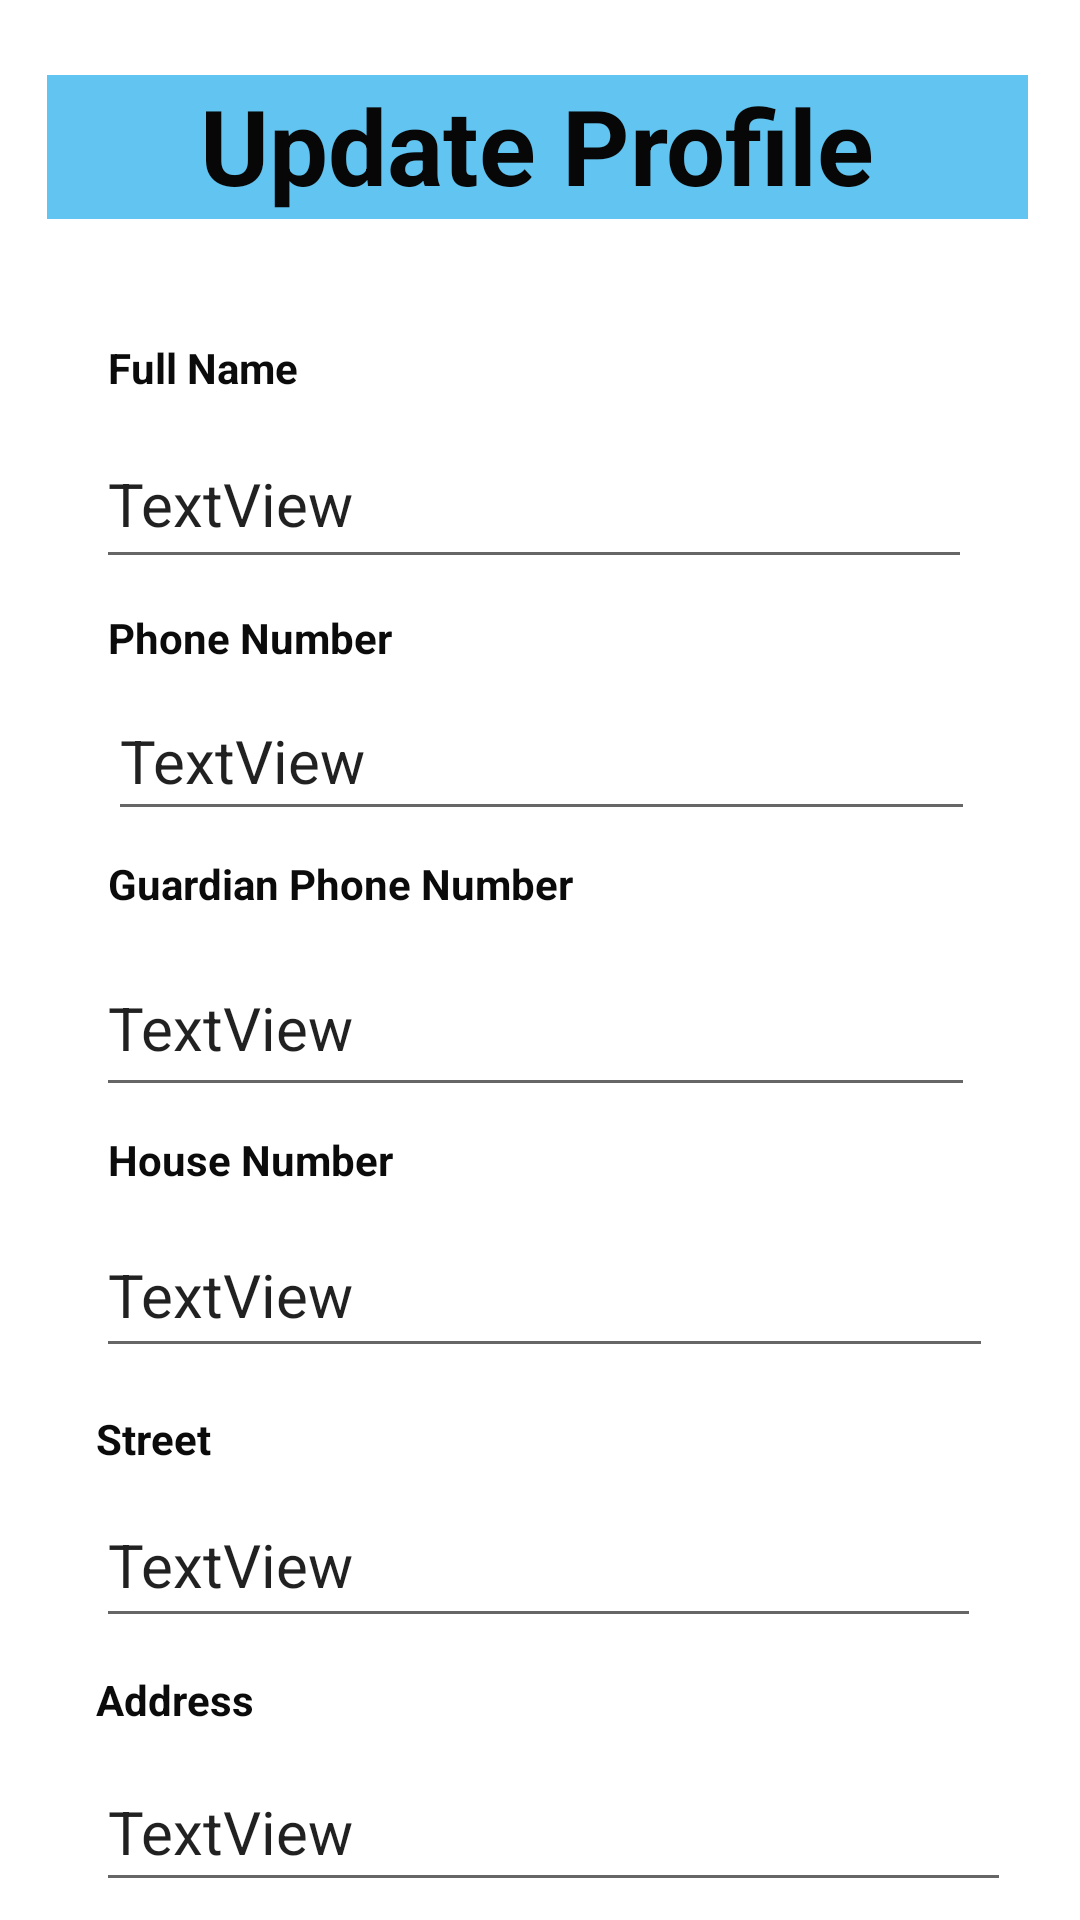

Reconstruct the res/layout file that produces this screen, plus the resources it refers to.
<!-- AndroidManifest.xml: application theme Theme.ZSHOPFINAL -->
<!-- res/layout/activity_customer_profile_edit.xml -->
<?xml version="1.0" encoding="utf-8"?>
<androidx.constraintlayout.widget.ConstraintLayout xmlns:android="http://schemas.android.com/apk/res/android"
    xmlns:app="http://schemas.android.com/apk/res-auto"
    xmlns:tools="http://schemas.android.com/tools"
    android:layout_width="match_parent"
    android:layout_height="match_parent"
    tools:context=".CustomerProfileEdit">

    <TextView
        android:id="@+id/textView6"
        android:layout_width="327dp"
        android:layout_height="48dp"
        android:layout_marginStart="46dp"
        android:layout_marginTop="25dp"
        android:layout_marginEnd="48dp"
        android:background="#62C4F1"
        android:text="Update Profile"
        android:textAlignment="center"
        android:textColor="#070707"
        android:textSize="35sp"
        android:textStyle="bold"
        app:layout_constraintEnd_toEndOf="parent"
        app:layout_constraintStart_toStartOf="parent"
        app:layout_constraintTop_toTopOf="parent" />

    <TextView
        android:id="@+id/textView7"
        android:layout_width="wrap_content"
        android:layout_height="wrap_content"
        android:layout_marginStart="36dp"
        android:layout_marginTop="8dp"
        android:text="Guardian Phone Number"
        android:textColor="#0B0B0B"
        android:textStyle="bold"
        app:layout_constraintStart_toStartOf="parent"
        app:layout_constraintTop_toBottomOf="@+id/edtphone" />

    <TextView
        android:id="@+id/textView9"
        android:layout_width="wrap_content"
        android:layout_height="wrap_content"
        android:layout_marginStart="36dp"
        android:layout_marginTop="10dp"
        android:text="Phone Number"
        android:textColor="#0B0B0B"
        android:textStyle="bold"
        app:layout_constraintStart_toStartOf="parent"
        app:layout_constraintTop_toBottomOf="@+id/edtname" />

    <TextView
        android:id="@+id/textView13"
        android:layout_width="wrap_content"
        android:layout_height="wrap_content"
        android:layout_marginStart="36dp"
        android:layout_marginTop="8dp"
        android:text="House Number"
        android:textColor="#0B0B0B"
        android:textStyle="bold"
        app:layout_constraintStart_toStartOf="parent"
        app:layout_constraintTop_toBottomOf="@+id/edtgphone" />

    <TextView
        android:id="@+id/textView11"
        android:layout_width="wrap_content"
        android:layout_height="wrap_content"
        android:layout_marginStart="32dp"
        android:layout_marginTop="11dp"
        android:text="Address"
        android:textColor="#0B0B0B"
        android:textStyle="bold"
        app:layout_constraintStart_toStartOf="parent"
        app:layout_constraintTop_toBottomOf="@+id/edtstreet" />

    <EditText
        android:id="@+id/edtaddress"
        android:layout_width="305dp"
        android:layout_height="50dp"
        android:layout_marginStart="32dp"
        android:layout_marginTop="8dp"
        android:text="TextView"
        android:textSize="20sp"
        app:layout_constraintStart_toStartOf="parent"
        app:layout_constraintTop_toBottomOf="@+id/textView11" />

    <EditText
        android:id="@+id/edthouse"
        android:layout_width="299dp"
        android:layout_height="52dp"
        android:layout_marginStart="32dp"
        android:layout_marginTop="8dp"
        android:text="TextView"
        android:textSize="20sp"
        app:layout_constraintStart_toStartOf="parent"
        app:layout_constraintTop_toBottomOf="@+id/textView13" />

    <TextView
        android:id="@+id/textView12"
        android:layout_width="wrap_content"
        android:layout_height="wrap_content"
        android:layout_marginStart="32dp"
        android:layout_marginTop="14dp"
        android:text="Street"
        android:textColor="#0B0B0B"
        android:textStyle="bold"
        app:layout_constraintStart_toStartOf="parent"
        app:layout_constraintTop_toBottomOf="@+id/edthouse" />

    <TextView
        android:id="@+id/textView10"
        android:layout_width="wrap_content"
        android:layout_height="wrap_content"
        android:layout_marginStart="36dp"
        android:layout_marginTop="40dp"
        android:text="Full Name"
        android:textColor="#0B0B0B"
        android:textStyle="bold"
        app:layout_constraintStart_toStartOf="parent"
        app:layout_constraintTop_toBottomOf="@+id/textView6" />

    <EditText
        android:id="@+id/edtname"
        android:layout_width="292dp"
        android:layout_height="53dp"
        android:layout_marginStart="32dp"
        android:layout_marginTop="8dp"
        android:text="TextView"
        android:textSize="20sp"
        app:layout_constraintStart_toStartOf="parent"
        app:layout_constraintTop_toBottomOf="@+id/textView10" />

    <EditText
        android:id="@+id/edtphone"
        android:layout_width="289dp"
        android:layout_height="50dp"
        android:layout_marginStart="36dp"
        android:layout_marginTop="5dp"
        android:text="TextView"
        android:textSize="20sp"
        app:layout_constraintStart_toStartOf="parent"
        app:layout_constraintTop_toBottomOf="@+id/textView9" />

    <EditText
        android:id="@+id/edtstreet"
        android:layout_width="295dp"
        android:layout_height="52dp"
        android:layout_marginStart="32dp"
        android:layout_marginTop="5dp"
        android:text="TextView"
        android:textSize="20sp"
        app:layout_constraintStart_toStartOf="parent"
        app:layout_constraintTop_toBottomOf="@+id/textView12" />

    <EditText
        android:id="@+id/edtgphone"
        android:layout_width="293dp"
        android:layout_height="56dp"
        android:layout_marginStart="32dp"
        android:layout_marginTop="9dp"
        android:text="TextView"
        android:textSize="20sp"
        app:layout_constraintStart_toStartOf="parent"
        app:layout_constraintTop_toBottomOf="@+id/textView7" />

    <Button
        android:id="@+id/btnupdate"
        android:layout_width="wrap_content"
        android:layout_height="wrap_content"
        android:layout_marginStart="40dp"
        android:layout_marginTop="30dp"
        android:layout_marginEnd="100dp"
        android:layout_marginBottom="16dp"
        android:backgroundTint="#3F51B5"
        android:text="Update "
        app:layout_constraintBottom_toBottomOf="parent"
        app:layout_constraintEnd_toStartOf="@+id/btnbackk"
        app:layout_constraintStart_toStartOf="parent"
        app:layout_constraintTop_toBottomOf="@+id/edtaddress" />

    <Button
        android:id="@+id/btnbackk"
        android:layout_width="wrap_content"
        android:layout_height="wrap_content"
        android:layout_marginTop="30dp"
        android:layout_marginEnd="56dp"
        android:layout_marginBottom="16dp"
        android:backgroundTint="#E4463A"
        android:text="Back"
        app:layout_constraintBottom_toBottomOf="parent"
        app:layout_constraintEnd_toEndOf="parent"
        app:layout_constraintTop_toBottomOf="@+id/edtaddress" />

    <ImageView
        android:id="@+id/edvoice1"
        android:layout_width="44dp"
        android:layout_height="48dp"
        android:layout_marginStart="27dp"
        android:layout_marginTop="73dp"
        android:layout_marginEnd="16dp"
        app:layout_constraintEnd_toEndOf="parent"
        app:layout_constraintStart_toEndOf="@+id/edtname"
        app:layout_constraintTop_toBottomOf="@+id/textView6"
        app:srcCompat="@drawable/baseline_keyboard_voice_24" />

    <ImageView
        android:id="@+id/edvoice2"
        android:layout_width="44dp"
        android:layout_height="48dp"
        android:layout_marginStart="26dp"
        android:layout_marginTop="36dp"
        android:layout_marginEnd="16dp"
        app:layout_constraintEnd_toEndOf="parent"
        app:layout_constraintStart_toEndOf="@+id/edtphone"
        app:layout_constraintTop_toBottomOf="@+id/edvoice1"
        app:srcCompat="@drawable/baseline_keyboard_voice_24" />

    <ImageView
        android:id="@+id/edvoice3"
        android:layout_width="44dp"
        android:layout_height="48dp"
        android:layout_marginStart="26dp"
        android:layout_marginTop="44dp"
        android:layout_marginEnd="16dp"
        app:layout_constraintEnd_toEndOf="parent"
        app:layout_constraintStart_toEndOf="@+id/edtgphone"
        app:layout_constraintTop_toBottomOf="@+id/edvoice2"
        app:srcCompat="@drawable/baseline_keyboard_voice_24" />

    <ImageView
        android:id="@+id/edvoice4"
        android:layout_width="44dp"
        android:layout_height="48dp"
        android:layout_marginStart="20dp"
        android:layout_marginTop="39dp"
        android:layout_marginEnd="16dp"
        app:layout_constraintEnd_toEndOf="parent"
        app:layout_constraintStart_toEndOf="@+id/edthouse"
        app:layout_constraintTop_toBottomOf="@+id/edvoice3"
        app:srcCompat="@drawable/baseline_keyboard_voice_24" />

    <ImageView
        android:id="@+id/edvoice5"
        android:layout_width="44dp"
        android:layout_height="48dp"
        android:layout_marginStart="24dp"
        android:layout_marginTop="42dp"
        android:layout_marginEnd="16dp"
        app:layout_constraintEnd_toEndOf="parent"
        app:layout_constraintStart_toEndOf="@+id/edtstreet"
        app:layout_constraintTop_toBottomOf="@+id/edvoice4"
        app:srcCompat="@drawable/baseline_keyboard_voice_24" />

    <ImageView
        android:id="@+id/edvoice6"
        android:layout_width="44dp"
        android:layout_height="48dp"
        android:layout_marginStart="14dp"
        android:layout_marginTop="40dp"
        android:layout_marginEnd="16dp"
        app:layout_constraintEnd_toEndOf="parent"
        app:layout_constraintStart_toEndOf="@+id/edtaddress"
        app:layout_constraintTop_toBottomOf="@+id/edvoice5"
        app:srcCompat="@drawable/baseline_keyboard_voice_24" />

</androidx.constraintlayout.widget.ConstraintLayout>
<!-- resources referenced by this layout -->
<resources>
  <!-- drawable baseline_keyboard_voice_24 (drawable) -->
  <vector android:height="34dp" android:tint="#000000"
      android:viewportHeight="24" android:viewportWidth="24"
      android:width="34dp" xmlns:android="http://schemas.android.com/apk/res/android">
      <path android:fillColor="@android:color/white" android:pathData="M12,15c1.66,0 2.99,-1.34 2.99,-3L15,6c0,-1.66 -1.34,-3 -3,-3S9,4.34 9,6v6c0,1.66 1.34,3 3,3zM17.3,12c0,3 -2.54,5.1 -5.3,5.1S6.7,15 6.7,12L5,12c0,3.42 2.72,6.23 6,6.72L11,22h2v-3.28c3.28,-0.48 6,-3.3 6,-6.72h-1.7z"/>
  </vector>
  <style name="Theme.ZSHOPFINAL" parent="Theme.MaterialComponents.DayNight.DarkActionBar">
          
          <item name="colorPrimary">@color/purple_500</item>
          <item name="colorPrimaryVariant">@color/purple_700</item>
          <item name="colorOnPrimary">@color/white</item>
          
          <item name="colorSecondary">@color/teal_200</item>
          <item name="colorSecondaryVariant">@color/teal_700</item>
          <item name="colorOnSecondary">@color/black</item>
          
          <item name="android:statusBarColor">?attr/colorPrimaryVariant</item>
          
      </style>
  <!-- not gathered from this repository: default colours our renderer supplied (Android Studio template values) -->
  <color name="purple_500">#FF6200EE</color>
  <color name="purple_700">#FF3700B3</color>
  <color name="teal_200">#FF03DAC5</color>
  <color name="teal_700">#FF018786</color>
  <color name="black">#FF000000</color>
  <color name="white">#FFFFFFFF</color>
</resources>
